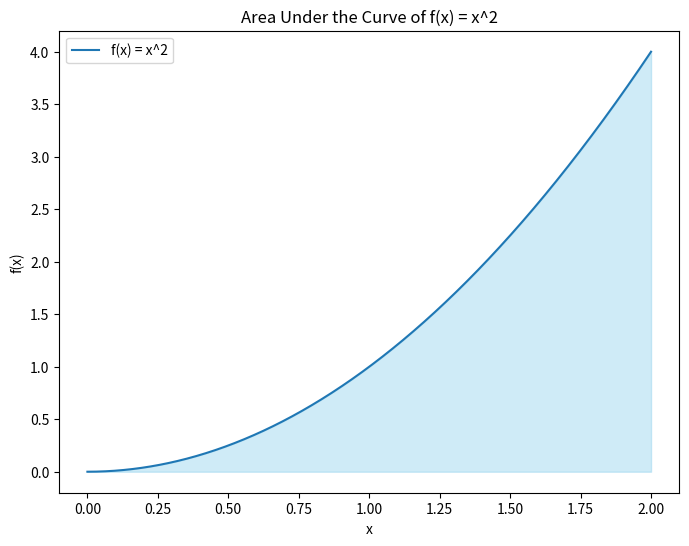

The script that saved this image:

import numpy as np
import matplotlib.pyplot as plt

# Define the function
def f(x):
    return x**2

# Define the range
x = np.linspace(0, 2, 1000)
y = f(x)

# Create the plot
plt.figure(figsize=(8, 6))

# Plot the function
plt.plot(x, y, label='f(x) = x^2')

# Fill the area under the curve
plt.fill_between(x, y, where=[(0 <= xi <= 2) for xi in x], color='skyblue', alpha=0.4)

# Add labels and title
plt.xlabel('x')
plt.ylabel('f(x)')
plt.title('Area Under the Curve of f(x) = x^2')
plt.legend()

# Show the plot
plt.show()

# Calculate the area under the curve
area = np.trapz(y, x)
print("The area under the curve is:", area)